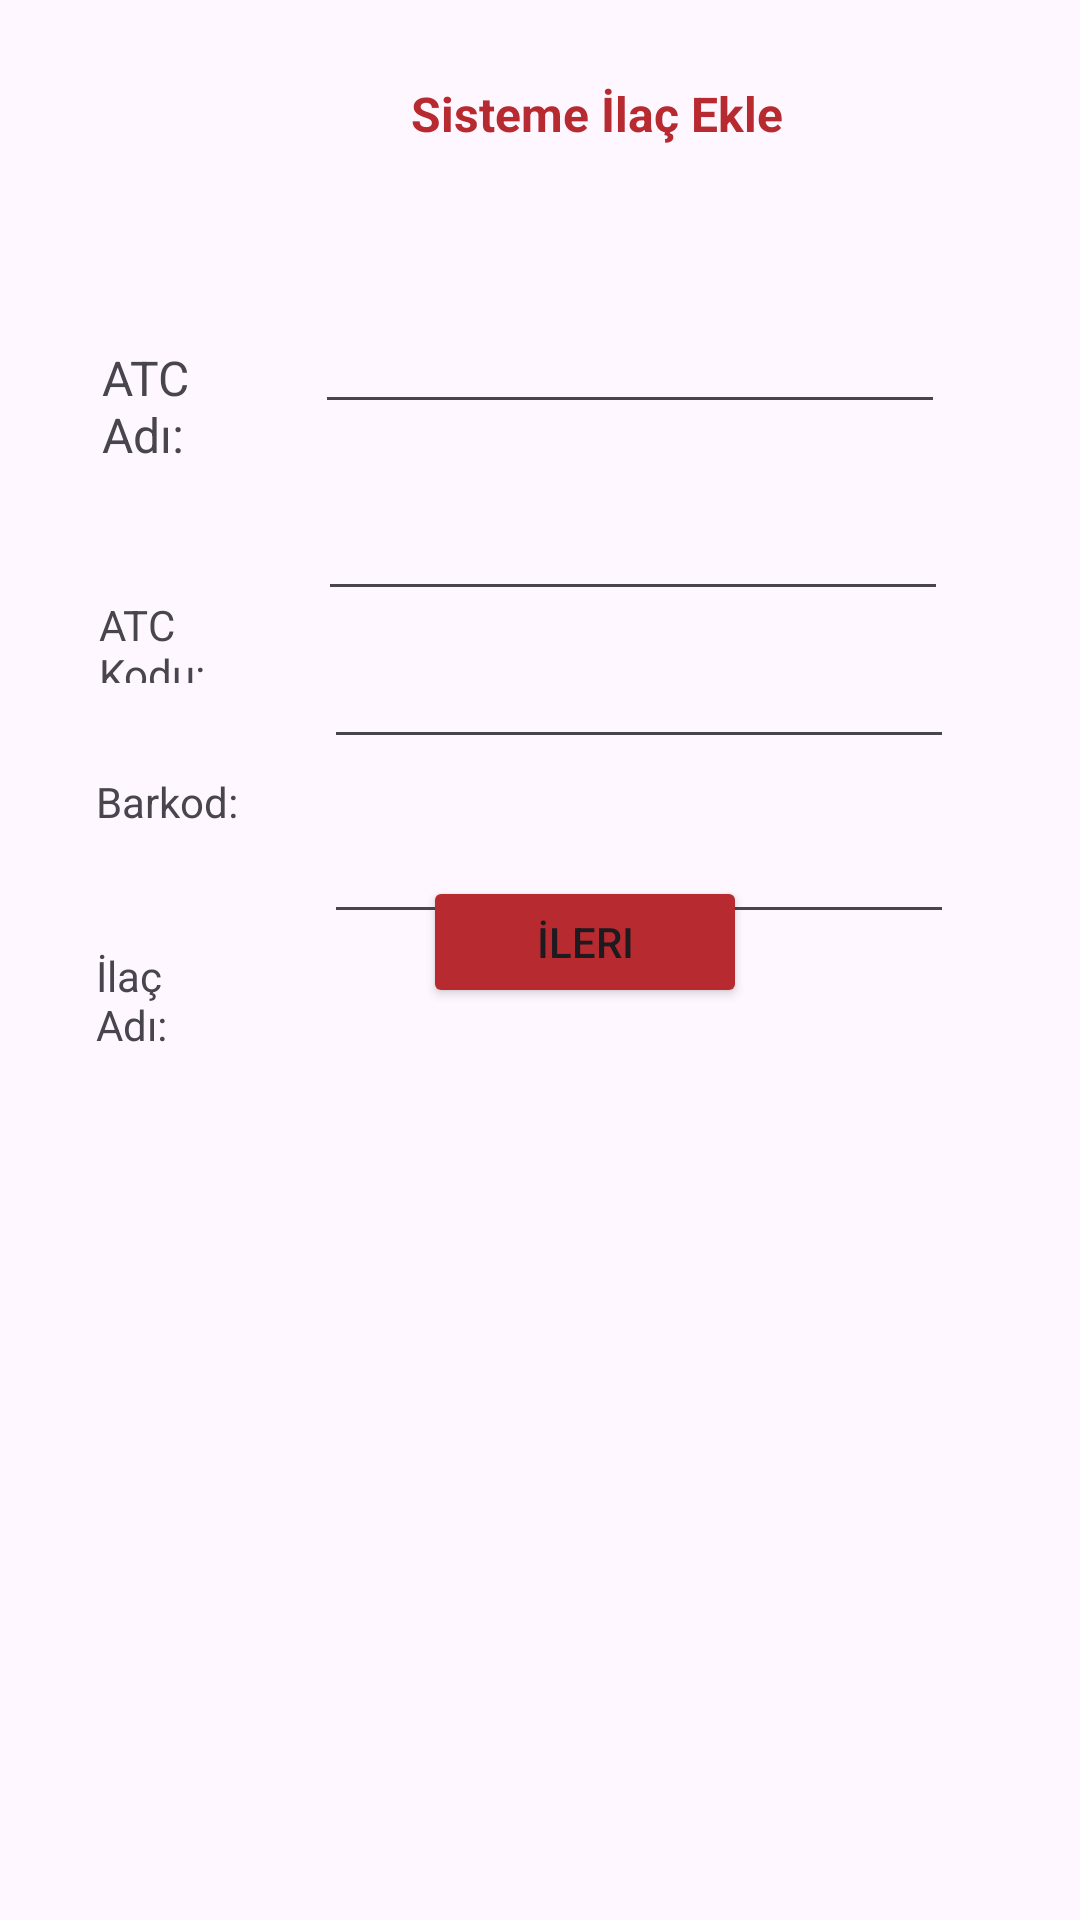

Here is an Android app screen rendered from its layout file. Give the layout XML and the strings, colors and styles it references.
<!-- AndroidManifest.xml: application theme Theme.PROJE1EczaneOtomasyonUygulaması -->
<!-- res/layout/ilac_ekle_activity.xml -->
<?xml version="1.0" encoding="utf-8"?>
<RelativeLayout xmlns:android="http://schemas.android.com/apk/res/android"
    xmlns:app="http://schemas.android.com/apk/res-auto"
    xmlns:tools="http://schemas.android.com/tools"
    android:layout_width="match_parent"
    android:layout_height="match_parent"
    tools:context=".Ilac_Ekle">

    <EditText
        android:id="@+id/txt_atc_adi"
        android:layout_width="wrap_content"
        android:layout_height="wrap_content"
        android:layout_below="@+id/lbl_ilac_yazi"
        android:layout_alignParentEnd="true"
        android:layout_marginTop="37dp"
        android:layout_marginEnd="45dp"
        android:ems="10"
        android:inputType="text"
        tools:layout_editor_absoluteX="143dp"
        tools:layout_editor_absoluteY="39dp" />

    <TextView
        android:id="@+id/lbl_barkod"
        android:layout_width="98dp"
        android:layout_height="29dp"
        android:layout_below="@+id/atc_kod"
        android:layout_alignParentStart="true"
        android:layout_marginStart="32dp"
        android:layout_marginTop="30dp"
        android:layout_marginEnd="27dp"
        android:layout_toStartOf="@+id/txt_barkod"
        android:text="Barkod:"
        tools:layout_editor_absoluteX="45dp"
        tools:layout_editor_absoluteY="130dp" />

    <TextView
        android:id="@+id/atc_kod"
        android:layout_width="96dp"
        android:layout_height="29dp"
        android:layout_below="@+id/lbl_atc_adi"
        android:layout_alignParentStart="true"
        android:layout_marginStart="33dp"
        android:layout_marginTop="43dp"
        android:layout_marginEnd="27dp"
        android:layout_toStartOf="@+id/txt_atc_kodu"
        android:text="ATC Kodu:"
        tools:layout_editor_absoluteX="49dp"
        tools:layout_editor_absoluteY="214dp" />

    <TextView
        android:id="@+id/lbl_atc_adi"
        android:layout_width="86dp"
        android:layout_height="wrap_content"
        android:layout_alignParentStart="true"
        android:layout_alignParentTop="true"
        android:layout_marginStart="34dp"
        android:layout_marginTop="115dp"
        android:layout_marginEnd="37dp"
        android:layout_toStartOf="@+id/txt_atc_adi"
        android:text="ATC Adı:"
        android:textSize="16sp"
        tools:layout_editor_absoluteX="57dp"
        tools:layout_editor_absoluteY="265dp" />

    <EditText
        android:id="@+id/txt_ilac_adi"
        android:layout_width="wrap_content"
        android:layout_height="wrap_content"
        android:layout_below="@+id/txt_barkod"
        android:layout_alignParentEnd="true"
        android:layout_marginTop="17dp"
        android:layout_marginEnd="42dp"
        android:ems="10"
        android:inputType="text"
        tools:layout_editor_absoluteX="145dp"
        tools:layout_editor_absoluteY="105dp" />

    <EditText
        android:id="@+id/txt_barkod"
        android:layout_width="wrap_content"
        android:layout_height="wrap_content"
        android:layout_below="@+id/txt_atc_kodu"
        android:layout_alignParentEnd="true"
        android:layout_marginTop="8dp"
        android:layout_marginEnd="42dp"
        android:ems="10"
        android:inputType="number"
        tools:layout_editor_absoluteX="155dp"
        tools:layout_editor_absoluteY="190dp" />

    <EditText
        android:id="@+id/txt_atc_kodu"
        android:layout_width="wrap_content"
        android:layout_height="wrap_content"
        android:layout_below="@+id/txt_atc_adi"
        android:layout_alignParentEnd="true"
        android:layout_marginTop="21dp"
        android:layout_marginEnd="44dp"
        android:ems="10"
        android:inputType="text"
        tools:layout_editor_absoluteX="158dp"
        tools:layout_editor_absoluteY="255dp" />

    <Button
        android:id="@+id/btn_ekle_ilac_2"
        android:layout_width="108dp"
        android:layout_height="44dp"
        android:layout_alignParentStart="true"
        android:layout_alignParentBottom="true"
        android:layout_centerHorizontal="true"
        android:layout_marginStart="141dp"
        android:layout_marginBottom="304dp"
        android:backgroundTint="#B72A2F"
        android:text="İleri"
        tools:layout_editor_absoluteX="145dp"
        tools:layout_editor_absoluteY="402dp" />

    <ImageView
        android:id="@+id/imageView3"
        android:layout_width="314dp"
        android:layout_height="258dp"
        android:layout_alignParentBottom="true"
        android:layout_centerHorizontal="true"
        app:srcCompat="@drawable/ress"
        tools:layout_editor_absoluteX="51dp"
        tools:layout_editor_absoluteY="477dp" />

    <TextView
        android:id="@+id/lbl_ilac_yazi"
        android:layout_width="180dp"
        android:layout_height="36dp"
        android:layout_alignParentStart="true"
        android:layout_alignParentTop="true"
        android:layout_centerHorizontal="true"
        android:layout_marginStart="137dp"
        android:layout_marginTop="27dp"
        android:text="Sisteme İlaç Ekle"
        android:textColor="#B72A2F"
        android:textColorHint="#B72A2F"
        android:textSize="16sp"
        android:textStyle="bold" />

    <TextView
        android:id="@+id/lbl_ilac_adi"
        android:layout_width="89dp"
        android:layout_height="32dp"
        android:layout_below="@+id/lbl_barkod"
        android:layout_alignParentStart="true"
        android:layout_marginStart="32dp"
        android:layout_marginTop="29dp"
        android:layout_marginEnd="40dp"
        android:layout_toStartOf="@+id/txt_ilac_adi"
        android:text="İlaç Adı:" />

</RelativeLayout>
<!-- resources referenced by this layout -->
<resources>
  <style name="Theme.PROJE1EczaneOtomasyonUygulaması" parent="Base.Theme.PROJE1EczaneOtomasyonUygulaması" />
  <style name="Base.Theme.PROJE1EczaneOtomasyonUygulaması" parent="Theme.Material3.DayNight.NoActionBar">
          
          
      </style>
</resources>
